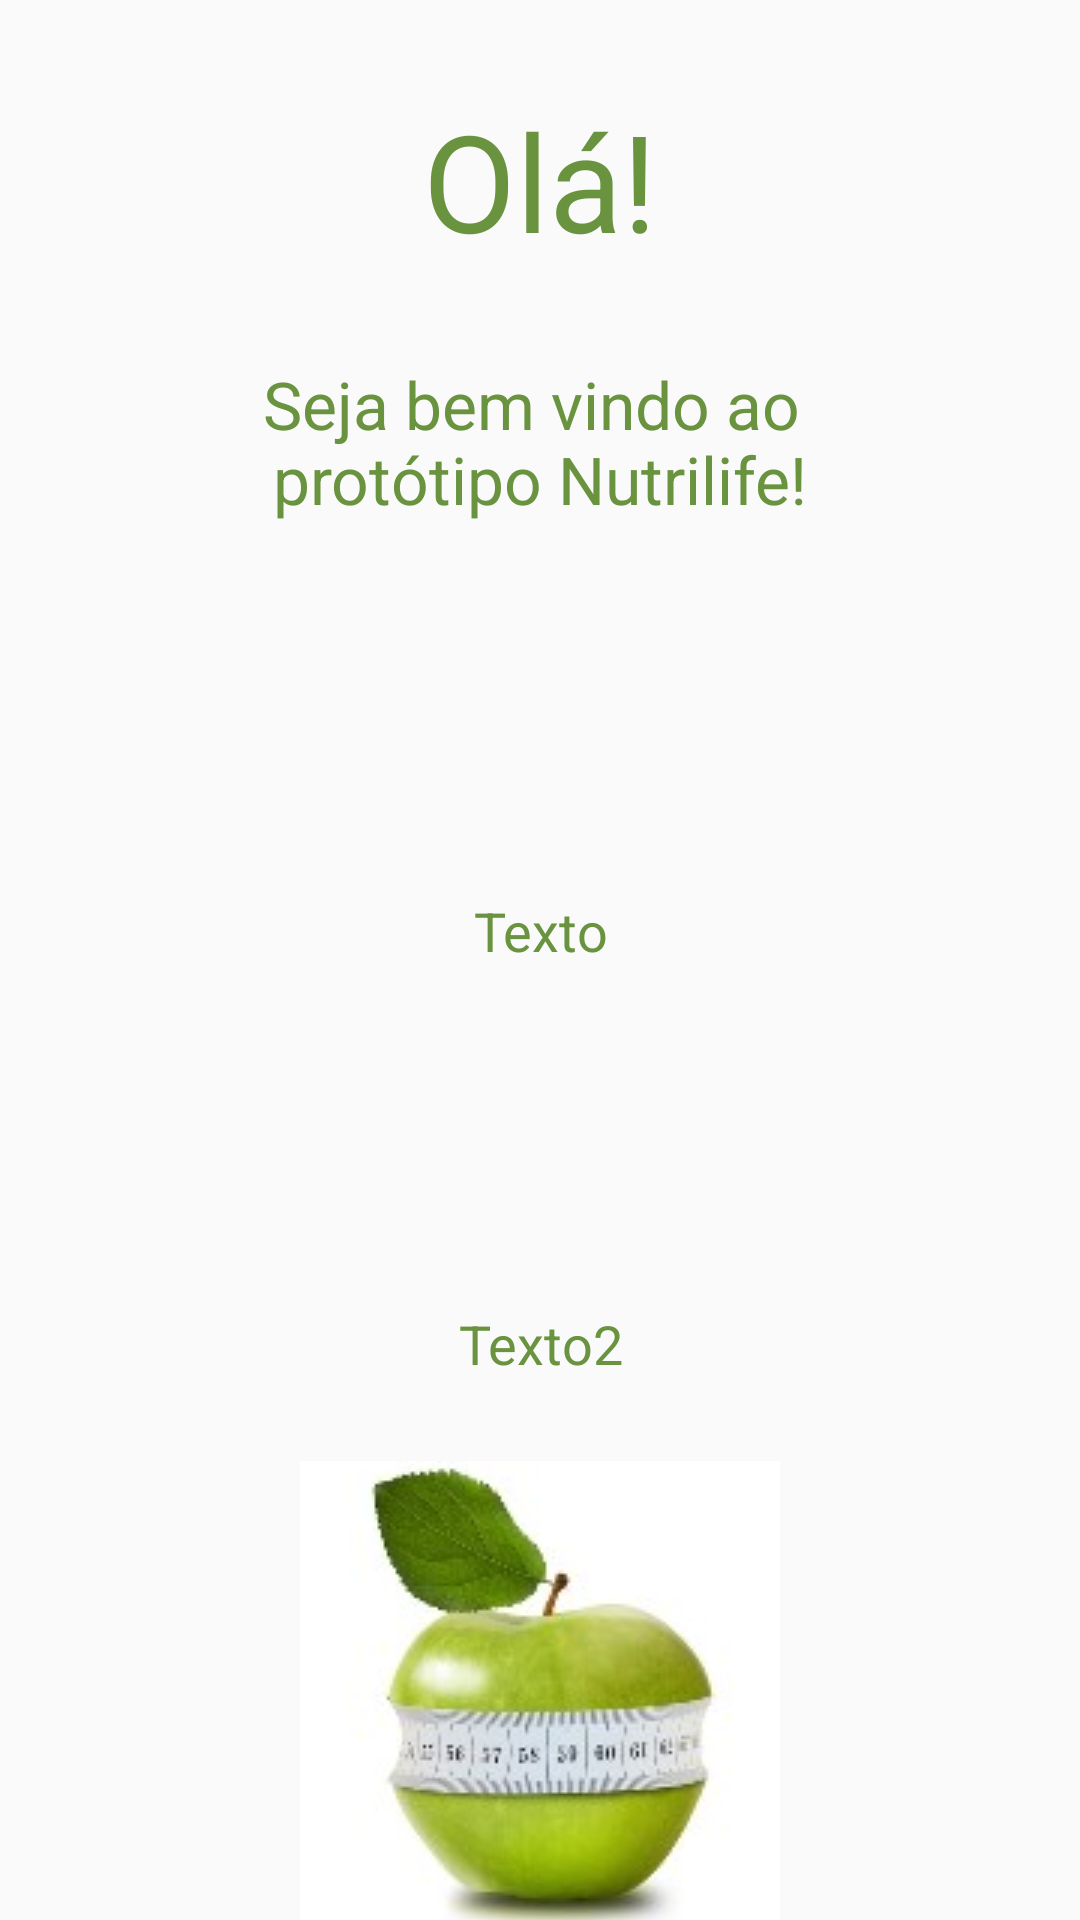

Android layout source for this screen:
<!-- AndroidManifest.xml: activity theme AppTheme -->
<!-- res/layout/fragment_main.xml -->
<?xml version="1.0" encoding="utf-8"?>

<FrameLayout xmlns:android="http://schemas.android.com/apk/res/android"
    android:layout_width="match_parent" android:layout_height="match_parent">

    <TextView
        android:layout_width="wrap_content"
        android:layout_height="wrap_content"
        android:textAppearance="?android:attr/textAppearanceLarge"
        android:text="Olá!"
        android:id="@+id/textView2"
        android:layout_gravity="center_horizontal|top"
        android:layout_marginTop="30dp"
        android:textSize="45dp"
        android:textColor="#6a933f"/>

    <TextView
        android:layout_width="wrap_content"
        android:layout_height="wrap_content"
        android:textAppearance="?android:attr/textAppearanceLarge"
        android:text="Seja bem vindo ao "
        android:id="@+id/textView14"
        android:layout_gravity="center_horizontal|top"
        android:layout_marginTop="120dp"
        android:textColor="#6a933f"
        />

    <TextView
        android:layout_width="wrap_content"
        android:layout_height="wrap_content"
        android:textAppearance="?android:attr/textAppearanceLarge"
        android:text="protótipo Nutrilife!"
        android:id="@+id/textView15"
        android:layout_gravity="center_horizontal|top"
        android:layout_marginTop="145dp"
        android:textColor="#6a933f"
        />

    <TextView
        android:layout_width="wrap_content"
        android:layout_height="wrap_content"
        android:textAppearance="?android:attr/textAppearanceMedium"
        android:text="Texto"
        android:id="@+id/txtTexto"
        android:layout_marginTop="-10dp"
        android:textColor="#6a933f"
        android:layout_gravity="center"
        android:textAlignment="center"/>

    <TextView
        android:layout_width="wrap_content"
        android:layout_height="wrap_content"
        android:textAppearance="?android:attr/textAppearanceMedium"
        android:text="Texto2"
        android:id="@+id/txtTexto2"
        android:textColor="#6a933f"
        android:layout_gravity="center_horizontal|bottom"
        android:layout_marginBottom="180dp"
        android:textAlignment="center"/>

    <ImageButton
        android:layout_width="162dp"
        android:layout_height="153dp"
        android:id="@+id/imageButton2"
        android:layout_gravity="center_horizontal|bottom"
        android:src="@drawable/icone" />
</FrameLayout>
<!-- resources referenced by this layout -->
<resources>
  <!-- drawable icone: jpg bitmap (drawable, 6427 bytes) -->
  <style name="AppTheme" parent="Theme.AppCompat.Light.NoActionBar">
          <item name="colorPrimary">@color/colorPrimary</item>
          <item name="colorPrimaryDark">@color/colorPrimaryDark</item>
          <item name="colorAccent">@color/colorAccent</item>
      </style>
  <color name="colorPrimary">#FF243E09</color>
  <color name="colorPrimaryDark">#FF243E09</color>
  <color name="colorAccent">#FF243E09</color>
</resources>
